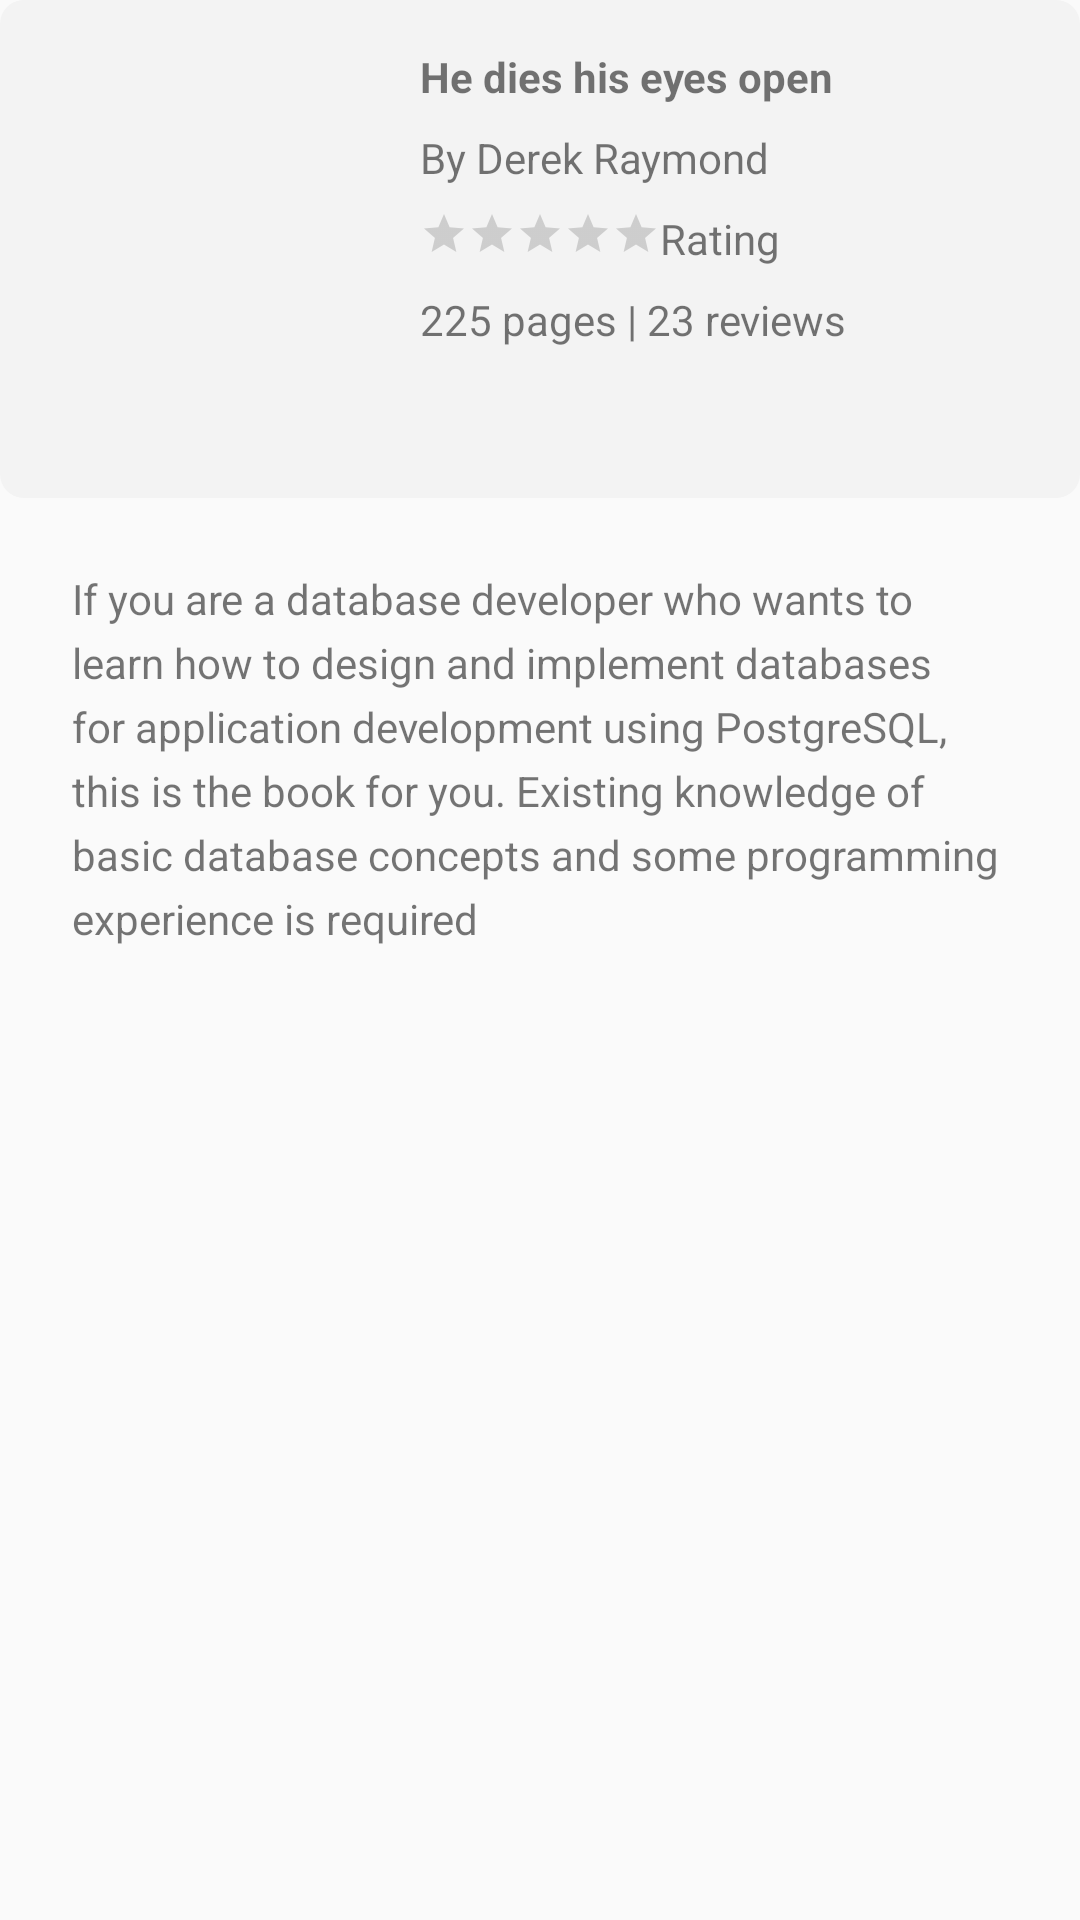

Reconstruct the res/layout file that produces this screen, plus the resources it refers to.
<!-- AndroidManifest.xml: application theme AppTheme -->
<!-- res/layout/activity_book_detail.xml -->
<?xml version="1.0" encoding="utf-8"?>
<LinearLayout

    xmlns:android="http://schemas.android.com/apk/res/android"

    xmlns:app="http://schemas.android.com/apk/res-auto"
    xmlns:tools="http://schemas.android.com/tools"
     android:layout_height="match_parent"
    android:layout_width="match_parent"
    android:orientation="vertical"
    >

<LinearLayout

    android:layout_width="match_parent"
    android:background="@drawable/container_bg"
    android:orientation="horizontal"
    android:layout_height="wrap_content">

    <ImageView
        android:id="@+id/item_book_img"
        android:layout_width="100dp"
        android:layout_height="150dp"
        android:layout_marginStart="24dp"
        android:layout_marginLeft="24dp"
        android:layout_marginTop="8dp"
        android:layout_marginBottom="8dp"
        android:scaleType="centerCrop"
        android:transitionName="sharedName"
        app:srcCompat="@drawable/hediedwith"
        />
    <LinearLayout
        android:layout_width="match_parent"
        android:orientation="vertical"

        android:layout_marginStart="16dp"
        android:layout_marginLeft="16dp"

        android:layout_marginRight="@dimen/margin_detail"
        android:layout_marginEnd="@dimen/margin_detail"
        android:layout_height="match_parent">
        <TextView
            android:textStyle="bold"
            android:id="@+id/item_book_title"
            android:layout_width="wrap_content"
            android:layout_height="wrap_content"

            android:layout_marginTop="16dp"
            android:text="He dies his eyes open"

            />

        <TextView
            android:id="@+id/item_book_author"
            android:layout_width="wrap_content"
            android:layout_height="wrap_content"

            android:layout_marginTop="8dp"
            android:text="By Derek Raymond"

            />
        <LinearLayout
            android:orientation="horizontal"
            android:layout_width="match_parent"


            android:layout_marginTop="8dp"

            android:layout_height="wrap_content">

            <RatingBar
                style="@style/Widget.AppCompat.RatingBar.Small"
                android:id="@+id/item_book_ratingbar"
                android:layout_width="wrap_content"
                android:layout_height="wrap_content"


                />

            <TextView
                style="@style/TextAppearance.AppCompat.Small"
                android:id="@+id/item_book_score"
                android:layout_width="wrap_content"
                android:layout_height="wrap_content"

                android:text="Rating"

                />

        </LinearLayout>

        <TextView
            android:id="@+id/item_book_pages"
            android:layout_width="wrap_content"
            android:layout_height="wrap_content"

            android:layout_marginTop="8dp"
            android:text="225 pages | 23 reviews"

            />

    </LinearLayout>




</LinearLayout>

    <ScrollView

        android:orientation="vertical"
        android:layout_width="match_parent"
        android:layout_height="match_parent"
        android:layout_marginStart="@dimen/margin_detail"
        android:layout_marginLeft="@dimen/margin_detail"

        android:layout_marginRight="@dimen/margin_detail"
        android:layout_marginEnd="@dimen/margin_detail"
        android:layout_marginBottom="@dimen/margin_detail"
        android:layout_marginTop="@dimen/margin_detail"
        >
        <TextView
            android:id="@+id/item_book_desc_detail"
            android:lineSpacingMultiplier="1"
            android:lineSpacingExtra="5dp"


            android:text="If you are a database developer who wants to learn how to design and implement databases for application development using PostgreSQL, this is the book for you. Existing knowledge of basic database concepts and some programming experience is required"
            android:layout_width="match_parent"
            android:layout_height="match_parent" />
    </ScrollView>
</LinearLayout>
<!-- resources referenced by this layout -->
<resources>
  <dimen name="margin_detail">24dp</dimen>
  <!-- drawable container_bg (drawable) -->
  <?xml version="1.0" encoding="utf-8"?>
  <shape xmlns:android="http://schemas.android.com/apk/res/android">
  
      <solid android:color="@color/light_medium_gray" />
      <corners android:radius="8dp" />
  
  </shape>
  <style name="AppTheme" parent="Theme.AppCompat.Light.DarkActionBar">
          
          <item name="colorPrimary">@color/colorPrimary</item>
          <item name="colorPrimaryDark">@color/colorPrimaryDark</item>
          <item name="colorAccent">@color/colorAccent</item>
      </style>
  <color name="light_medium_gray">#f3f3f3</color>
  <color name="colorPrimary">#3F3D3D</color>
  <color name="colorPrimaryDark">#232636</color>
  <color name="colorAccent">#FFB300</color>
</resources>
